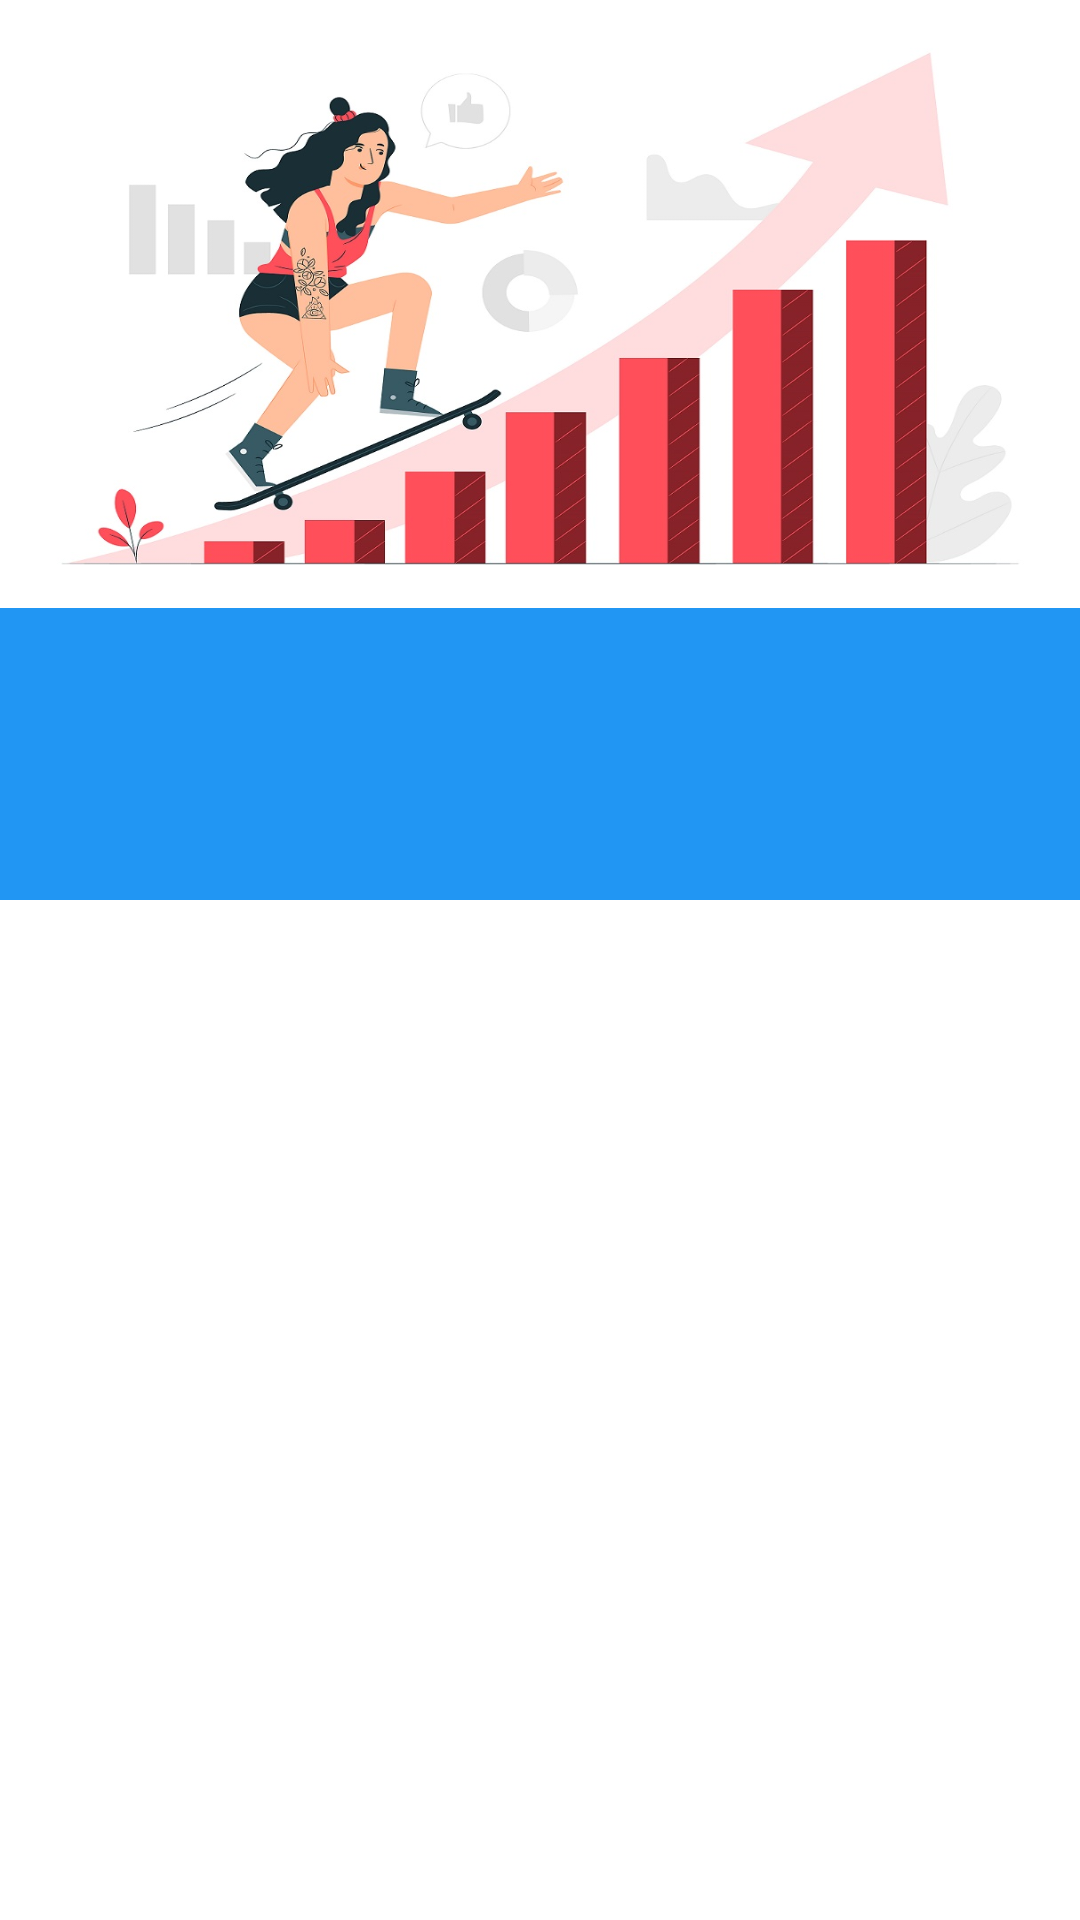

Android layout source for this screen:
<!-- AndroidManifest.xml: application theme AppTheme -->
<!-- res/layout/app_bar_main.xml -->
<?xml version="1.0" encoding="utf-8"?>
<androidx.constraintlayout.widget.ConstraintLayout xmlns:android="http://schemas.android.com/apk/res/android"
    xmlns:tools="http://schemas.android.com/tools"
    android:layout_width="match_parent"
    android:layout_height="match_parent"
    xmlns:app="http://schemas.android.com/apk/res-auto">



    <com.google.android.material.appbar.AppBarLayout
        android:layout_width="match_parent"
        android:layout_height="300dp"
        android:fitsSystemWindows="true"
        android:theme="@style/AppTheme.AppBarOverlay"
        >

        <com.google.android.material.appbar.CollapsingToolbarLayout
            android:id="@+id/collapse_toolbar"
            android:layout_width="match_parent"
            android:layout_height="wrap_content"
            android:fitsSystemWindows="true"
            app:expandedTitleMarginEnd="64dp"
            app:expandedTitleMarginStart="64dp"
            app:contentScrim="?attr/colorAccent"
            android:background="@drawable/trending"
            app:layout_scrollFlags="scroll|exitUntilCollapsed"
            >


            <androidx.appcompat.widget.Toolbar
                android:layout_width="match_parent"
                android:layout_height="?attr/actionBarSize"
                layout_scrollFlags="scroll|exitUntilCollapsed"
                app:popupTheme="@style/AppTheme.PopupOverlay"
                app:layout_collapseMode="pin"
                />
        </com.google.android.material.appbar.CollapsingToolbarLayout>

    </com.google.android.material.appbar.AppBarLayout>




</androidx.constraintlayout.widget.ConstraintLayout>
<!-- resources referenced by this layout -->
<resources>
  <!-- drawable trending: jpg bitmap (drawable-xxxhdpi, 109379 bytes) -->
  <style name="AppTheme.AppBarOverlay" parent="ThemeOverlay.MaterialComponents.Light" />
  <style name="AppTheme.PopupOverlay" parent="ThemeOverlay.MaterialComponents.Light" />
  <style name="AppTheme" parent="Theme.MaterialComponents.Light.NoActionBar">
          
          <item name="colorPrimary">#2196F3</item>
          <item name="colorPrimaryDark">#1976D2</item>
          <item name="colorAccent">#DD2C7C</item>
          <item name="backgroundcolor">#fcfcfc</item>
          <item name="cardbackground">#ffffff</item>
          <item name="othertextcolor">#494646</item>
          <item name="textcolor">#000000</item>
          <item name="tintcolor">#000000</item>
          <item name="buttoncolor">#2196F3</item>
  
          <item name="android:windowAnimationStyle">@style/WindowAnimationTransition</item>
      </style>
  <style name="WindowAnimationTransition">
  
          <item name="android:windowEnterAnimation">@android:anim/fade_in</item>
          <item name="android:windowExitAnimation">@android:anim/fade_out</item>
      </style>
</resources>
